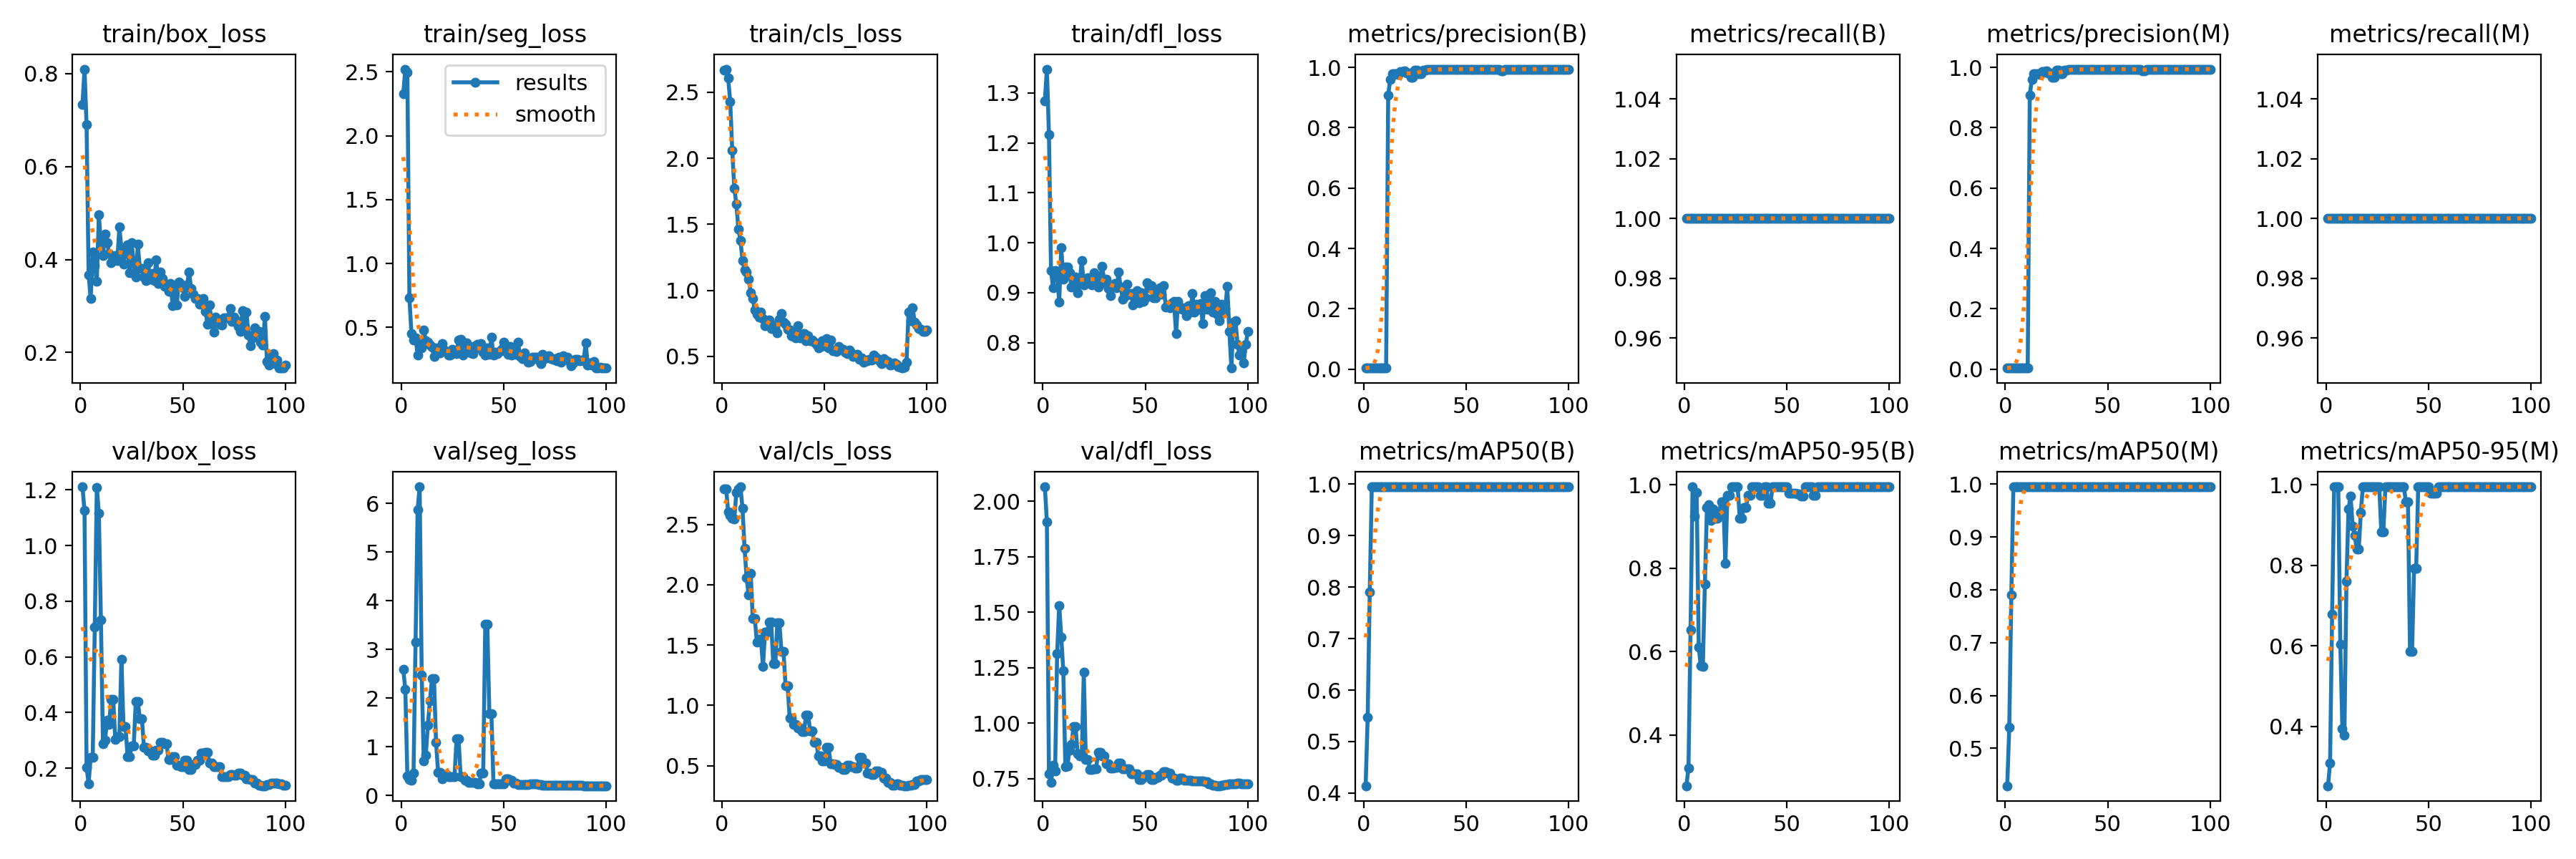

The data file committed next to this chart (first rows):
epoch, time, train/box_loss, train/seg_loss, train/cls_loss, train/dfl_loss, metrics/precision(B), metrics/recall(B), metrics/mAP50(B), metrics/mAP50-95(B), metrics/precision(M), metrics/recall(M), metrics/mAP50(M), metrics/mAP50-95(M), val/box_loss, val/seg_loss, val/cls_loss, val/dfl_loss, lr/pg0, lr/pg1, lr/pg2
1, 6.039, 0.7335, 2.33, 2.669, 1.285, 0.00333, 1, 0.4141, 0.2781, 0.00333, 1, 0.4291, 0.2526, 1.211, 2.589, 2.795, 2.065, 6e-05, 6e-05, 6e-05
2, 7.084, 0.8098, 2.521, 2.675, 1.348, 0.00333, 1, 0.5478, 0.3213, 0.00333, 1, 0.5398, 0.3086, 1.125, 2.185, 2.798, 1.907, 0.0001386, 0.0001386, 0.0001386
3, 8.041, 0.6899, 2.496, 2.606, 1.217, 0.00333, 1, 0.7905, 0.6516, 0.00333, 1, 0.7905, 0.6794, 0.2015, 0.4079, 2.606, 0.7727, 0.0002156, 0.0002156, 0.0002156
4, 9.055, 0.3671, 0.729, 2.431, 0.9446, 0.00333, 1, 0.995, 0.995, 0.00333, 1, 0.995, 0.995, 0.1447, 0.3366, 2.576, 0.7322, 0.0002911, 0.0002911, 0.0002911
5, 10.06, 0.3154, 0.4503, 2.059, 0.9103, 0.00333, 1, 0.995, 0.9248, 0.00333, 1, 0.995, 0.995, 0.2389, 0.3109, 2.551, 0.8112, 0.000365, 0.000365, 0.000365
6, 11.09, 0.4162, 0.4005, 1.774, 0.9442, 0.00333, 1, 0.995, 0.9814, 0.00333, 1, 0.995, 0.995, 0.239, 0.4656, 2.547, 0.7835, 0.0004372, 0.0004372, 0.0004372
7, 12.12, 0.3868, 0.4202, 1.653, 0.9373, 0.00333, 1, 0.995, 0.6098, 0.00333, 1, 0.995, 0.6044, 0.7068, 3.159, 2.769, 1.313, 0.0005079, 0.0005079, 0.0005079
8, 13.12, 0.3527, 0.2839, 1.464, 0.8815, 0.00333, 1, 0.995, 0.5652, 0.00333, 1, 0.995, 0.3943, 1.21, 5.872, 2.796, 1.531, 0.000577, 0.000577, 0.000577
9, 14.12, 0.4958, 0.3756, 1.377, 0.9898, 0.00333, 1, 0.995, 0.564, 0.00333, 1, 0.995, 0.3775, 1.115, 6.342, 2.813, 1.389, 0.0006446, 0.0006446, 0.0006446
10, 15.13, 0.4326, 0.3372, 1.228, 0.9269, 0.00333, 1, 0.995, 0.7614, 0.00333, 1, 0.995, 0.7612, 0.7327, 2.473, 2.636, 1.236, 0.0007105, 0.0007105, 0.0007105
11, 16.11, 0.4092, 0.4805, 1.154, 0.9508, 0.00333, 1, 0.995, 0.9446, 0.00333, 1, 0.995, 0.9402, 0.2883, 0.7105, 2.305, 0.805, 0.0007749, 0.0007749, 0.0007749
12, 17.11, 0.4542, 0.3975, 1.139, 0.9519, 0.9084, 1, 0.995, 0.9514, 0.9084, 1, 0.995, 0.9721, 0.2999, 0.8323, 2.058, 0.8082, 0.0008376, 0.0008376, 0.0008376
13, 18.15, 0.437, 0.3839, 1.085, 0.9401, 0.9598, 1, 0.995, 0.914, 0.9598, 1, 0.995, 0.8974, 0.3735, 1.447, 1.917, 0.8773, 0.0008988, 0.0008988, 0.0008988
14, 19.16, 0.4135, 0.362, 0.9839, 0.911, 0.9784, 1, 0.995, 0.941, 0.9784, 1, 0.995, 0.8742, 0.3582, 1.943, 2.095, 0.9045, 0.0009584, 0.0009584, 0.0009584
15, 20.16, 0.3926, 0.3434, 0.9376, 0.915, 0.9785, 1, 0.995, 0.92, 0.9785, 1, 0.995, 0.8406, 0.4467, 2.398, 1.72, 0.9843, 0.001016, 0.001016, 0.001016
16, 21.15, 0.3983, 0.2746, 0.8533, 0.9318, 0.9785, 1, 0.995, 0.92, 0.9785, 1, 0.995, 0.8406, 0.4467, 2.398, 1.72, 0.9843, 0.001073, 0.001073, 0.001073
17, 22.18, 0.4086, 0.3373, 0.8187, 0.9005, 0.9757, 1, 0.995, 0.9356, 0.9757, 1, 0.995, 0.9317, 0.3028, 1.092, 1.527, 0.8604, 0.001128, 0.001128, 0.001128
18, 23.21, 0.3974, 0.3063, 0.7977, 0.9186, 0.9862, 1, 0.995, 0.9588, 0.9862, 1, 0.995, 0.995, 0.3145, 0.4734, 1.546, 0.8527, 0.001181, 0.001181, 0.001181
19, 24.18, 0.47, 0.3019, 0.8346, 0.9649, 0.9862, 1, 0.995, 0.9588, 0.9862, 1, 0.995, 0.995, 0.3145, 0.4734, 1.546, 0.8527, 0.001233, 0.001233, 0.001233
20, 25.16, 0.4244, 0.3704, 0.785, 0.9159, 0.9888, 1, 0.995, 0.8109, 0.9888, 1, 0.995, 0.995, 0.5921, 0.3467, 1.323, 1.229, 0.001283, 0.001283, 0.001283
21, 26.17, 0.3893, 0.3246, 0.7333, 0.9191, 0.9818, 1, 0.995, 0.9736, 0.9818, 1, 0.995, 0.995, 0.3497, 0.4356, 1.61, 0.8362, 0.001331, 0.001331, 0.001331
22, 27.15, 0.4156, 0.3103, 0.736, 0.9294, 0.9818, 1, 0.995, 0.9736, 0.9818, 1, 0.995, 0.995, 0.3497, 0.4356, 1.61, 0.8362, 0.001378, 0.001378, 0.001378
23, 28.17, 0.4316, 0.2804, 0.7746, 0.9271, 0.9667, 1, 0.995, 0.995, 0.9667, 1, 0.995, 0.995, 0.2417, 0.3843, 1.691, 0.7896, 0.001424, 0.001424, 0.001424
24, 29.13, 0.3717, 0.2808, 0.7124, 0.9162, 0.9667, 1, 0.995, 0.995, 0.9667, 1, 0.995, 0.995, 0.2417, 0.3843, 1.691, 0.7896, 0.001467, 0.001467, 0.001467
25, 30.16, 0.4363, 0.3285, 0.7387, 0.9404, 0.9914, 1, 0.995, 0.995, 0.9914, 1, 0.995, 0.995, 0.279, 0.3903, 1.344, 0.7939, 0.00151, 0.00151, 0.00151
26, 31.16, 0.3911, 0.3115, 0.7121, 0.9315, 0.9914, 1, 0.995, 0.995, 0.9914, 1, 0.995, 0.995, 0.279, 0.3903, 1.344, 0.7939, 0.001505, 0.001505, 0.001505
27, 32.17, 0.3617, 0.2958, 0.6766, 0.911, 0.9783, 1, 0.995, 0.92, 0.9783, 1, 0.995, 0.8826, 0.4396, 1.163, 1.686, 0.8696, 0.001485, 0.001485, 0.001485
28, 33.15, 0.4327, 0.4032, 0.7802, 0.9312, 0.9783, 1, 0.995, 0.92, 0.9783, 1, 0.995, 0.8826, 0.4396, 1.163, 1.686, 0.8696, 0.001465, 0.001465, 0.001465
29, 34.14, 0.3812, 0.4065, 0.8229, 0.9529, 0.9907, 1, 0.995, 0.945, 0.9907, 1, 0.995, 0.995, 0.3781, 0.3833, 1.445, 0.8521, 0.001446, 0.001446, 0.001446
30, 35.11, 0.3806, 0.2843, 0.7595, 0.9205, 0.9907, 1, 0.995, 0.945, 0.9907, 1, 0.995, 0.995, 0.3781, 0.3833, 1.445, 0.8521, 0.001426, 0.001426, 0.001426
31, 36.1, 0.3626, 0.3485, 0.7432, 0.9277, 0.9935, 1, 0.995, 0.9736, 0.9935, 1, 0.995, 0.995, 0.2747, 0.3191, 1.163, 0.8179, 0.001406, 0.001406, 0.001406
32, 37.08, 0.3541, 0.3789, 0.7063, 0.9078, 0.9935, 1, 0.995, 0.9736, 0.9935, 1, 0.995, 0.995, 0.2747, 0.3191, 1.163, 0.8179, 0.001386, 0.001386, 0.001386
33, 38.07, 0.3937, 0.3535, 0.7022, 0.8934, 0.994, 1, 0.995, 0.995, 0.994, 1, 0.995, 0.995, 0.2619, 0.2691, 0.8957, 0.7962, 0.001366, 0.001366, 0.001366
34, 39.05, 0.3578, 0.3017, 0.6547, 0.9123, 0.994, 1, 0.995, 0.995, 0.994, 1, 0.995, 0.995, 0.2619, 0.2691, 0.8957, 0.7962, 0.001347, 0.001347, 0.001347
35, 40.04, 0.3694, 0.2967, 0.6506, 0.9187, 0.9941, 1, 0.995, 0.995, 0.9941, 1, 0.995, 0.995, 0.2453, 0.2743, 0.8399, 0.8001, 0.001327, 0.001327, 0.001327
36, 41.03, 0.3539, 0.3549, 0.6408, 0.9095, 0.9941, 1, 0.995, 0.995, 0.9941, 1, 0.995, 0.995, 0.2453, 0.2743, 0.8399, 0.8001, 0.001307, 0.001307, 0.001307
37, 42.02, 0.3996, 0.3693, 0.7323, 0.9408, 0.9926, 1, 0.995, 0.9736, 0.9926, 1, 0.995, 0.995, 0.2647, 0.2427, 0.8094, 0.8193, 0.001287, 0.001287, 0.001287
38, 42.98, 0.3486, 0.3375, 0.6383, 0.911, 0.9926, 1, 0.995, 0.9736, 0.9926, 1, 0.995, 0.995, 0.2647, 0.2427, 0.8094, 0.8193, 0.001267, 0.001267, 0.001267
39, 43.99, 0.373, 0.3752, 0.6656, 0.8876, 0.9938, 1, 0.995, 0.995, 0.9938, 1, 0.995, 0.9575, 0.2934, 0.4681, 0.7825, 0.7942, 0.001248, 0.001248, 0.001248
40, 44.96, 0.3585, 0.303, 0.6705, 0.8921, 0.9938, 1, 0.995, 0.995, 0.9938, 1, 0.995, 0.9575, 0.2934, 0.4681, 0.7825, 0.7942, 0.001228, 0.001228, 0.001228
41, 45.95, 0.3417, 0.2834, 0.6159, 0.9177, 0.9938, 1, 0.995, 0.9553, 0.9938, 1, 0.995, 0.5853, 0.2873, 3.517, 0.9165, 0.7944, 0.001208, 0.001208, 0.001208
42, 46.96, 0.3433, 0.3364, 0.6545, 0.8965, 0.9938, 1, 0.995, 0.9553, 0.9938, 1, 0.995, 0.5853, 0.2873, 3.517, 0.9165, 0.7944, 0.001188, 0.001188, 0.001188
43, 47.99, 0.3315, 0.2893, 0.6162, 0.899, 0.9939, 1, 0.995, 0.995, 0.9939, 1, 0.995, 0.7921, 0.2299, 1.68, 0.7909, 0.7703, 0.001168, 0.001168, 0.001168
44, 49, 0.3479, 0.4204, 0.6241, 0.8759, 0.9939, 1, 0.995, 0.995, 0.9939, 1, 0.995, 0.7921, 0.2299, 1.68, 0.7909, 0.7703, 0.001149, 0.001149, 0.001149
45, 50.03, 0.3006, 0.2823, 0.607, 0.888, 0.9942, 1, 0.995, 0.995, 0.9942, 1, 0.995, 0.995, 0.2419, 0.2456, 0.6936, 0.7725, 0.001129, 0.001129, 0.001129
46, 51.06, 0.336, 0.3031, 0.5905, 0.9045, 0.9942, 1, 0.995, 0.995, 0.9942, 1, 0.995, 0.995, 0.2419, 0.2456, 0.6936, 0.7725, 0.001109, 0.001109, 0.001109
47, 52.07, 0.3023, 0.2939, 0.5626, 0.8798, 0.9943, 1, 0.995, 0.995, 0.9943, 1, 0.995, 0.995, 0.211, 0.2397, 0.5824, 0.7466, 0.001089, 0.001089, 0.001089
48, 53.06, 0.3509, 0.3101, 0.5759, 0.8995, 0.9943, 1, 0.995, 0.995, 0.9943, 1, 0.995, 0.995, 0.211, 0.2397, 0.5824, 0.7466, 0.001069, 0.001069, 0.001069
49, 54.13, 0.3467, 0.3299, 0.6178, 0.8828, 0.9942, 1, 0.995, 0.995, 0.9942, 1, 0.995, 0.995, 0.2058, 0.2417, 0.5404, 0.759, 0.00105, 0.00105, 0.00105
50, 55.18, 0.3399, 0.3826, 0.5811, 0.8896, 0.9942, 1, 0.995, 0.995, 0.9942, 1, 0.995, 0.995, 0.2058, 0.2417, 0.5404, 0.759, 0.00103, 0.00103, 0.00103
51, 56.21, 0.3203, 0.3108, 0.6324, 0.9197, 0.9942, 1, 0.995, 0.9799, 0.9942, 1, 0.995, 0.9799, 0.2284, 0.3495, 0.6496, 0.7692, 0.00101, 0.00101, 0.00101
52, 57.19, 0.3459, 0.2885, 0.5634, 0.9093, 0.9942, 1, 0.995, 0.9799, 0.9942, 1, 0.995, 0.9799, 0.2284, 0.3495, 0.6496, 0.7692, 0.0009902, 0.0009902, 0.0009902
53, 58.21, 0.3727, 0.3511, 0.6262, 0.9135, 0.9942, 1, 0.995, 0.9799, 0.9942, 1, 0.995, 0.9799, 0.1952, 0.3201, 0.5169, 0.7454, 0.0009704, 0.0009704, 0.0009704
54, 59.19, 0.338, 0.2807, 0.543, 0.8902, 0.9942, 1, 0.995, 0.9799, 0.9942, 1, 0.995, 0.9799, 0.1952, 0.3201, 0.5169, 0.7454, 0.0009506, 0.0009506, 0.0009506
55, 60.19, 0.3258, 0.296, 0.5406, 0.8897, 0.9942, 1, 0.995, 0.9783, 0.9942, 1, 0.995, 0.995, 0.2132, 0.2492, 0.5078, 0.7569, 0.0009308, 0.0009308, 0.0009308
56, 61.16, 0.316, 0.2863, 0.5361, 0.8994, 0.9942, 1, 0.995, 0.9783, 0.9942, 1, 0.995, 0.995, 0.2132, 0.2492, 0.5078, 0.7569, 0.000911, 0.000911, 0.000911
57, 62.16, 0.3169, 0.3835, 0.5744, 0.9095, 0.9942, 1, 0.995, 0.9721, 0.9942, 1, 0.995, 0.995, 0.2276, 0.2191, 0.4882, 0.7649, 0.0008912, 0.0008912, 0.0008912
58, 63.13, 0.3043, 0.2713, 0.5578, 0.8972, 0.9942, 1, 0.995, 0.9721, 0.9942, 1, 0.995, 0.995, 0.2276, 0.2191, 0.4882, 0.7649, 0.0008714, 0.0008714, 0.0008714
59, 64.13, 0.3112, 0.2547, 0.5514, 0.9135, 0.9941, 1, 0.995, 0.995, 0.9941, 1, 0.995, 0.995, 0.2541, 0.2227, 0.4653, 0.7821, 0.0008516, 0.0008516, 0.0008516
60, 65.14, 0.3164, 0.2986, 0.5314, 0.8712, 0.9941, 1, 0.995, 0.995, 0.9941, 1, 0.995, 0.995, 0.2541, 0.2227, 0.4653, 0.7821, 0.0008318, 0.0008318, 0.0008318
... 40 more rows
